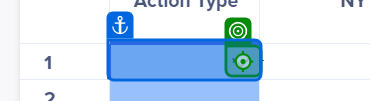
Task: Process to automate TPX-FT24-TEST cases
Workflow: test

Step 1: click on the element in window '1. Create & Update Node - Bulk | Anaplan' (chrome.exe)

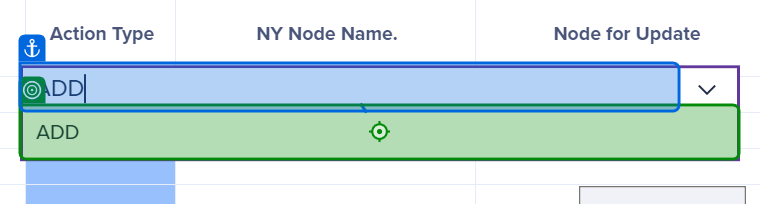
Step 2: click on the element in window '1. Create & Update Node - Bulk | Anaplan' (chrome.exe)

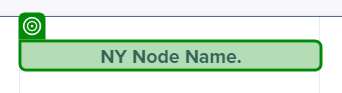
Step 3: SearchedElement on the element 'NY Node Name.' in window '1. Create & Update Node - Bulk | Anaplan' (chrome.exe)

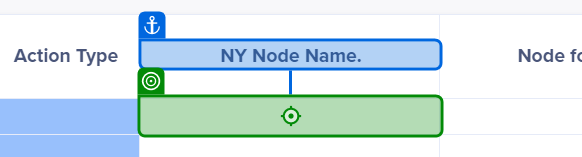
Step 4: type "[CurrentRow("NY Node Name.").ToString]" into the element in window '1. Create & Update Node - Bulk | Anaplan' (chrome.exe)

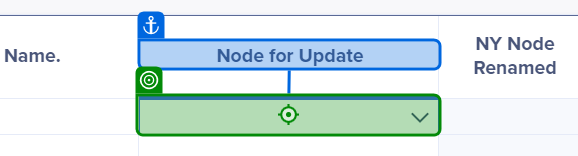
Step 5: type "[CurrentRow("Node for Update").ToString]" into the element in window '1. Create & Update Node - Bulk | Anaplan' (chrome.exe)

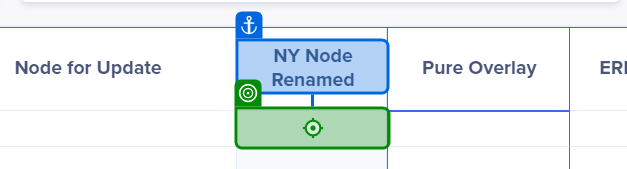
Step 6: type "[CurrentRow("NY Node Renamed").ToString]" into the element in window '1. Create & Update Node - Bulk | Anaplan' (chrome.exe)

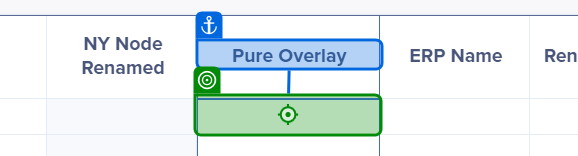
Step 7: type "[CurrentRow("Pure Overlay").ToString]" into the element in window '1. Create & Update Node - Bulk | Anaplan' (chrome.exe)
